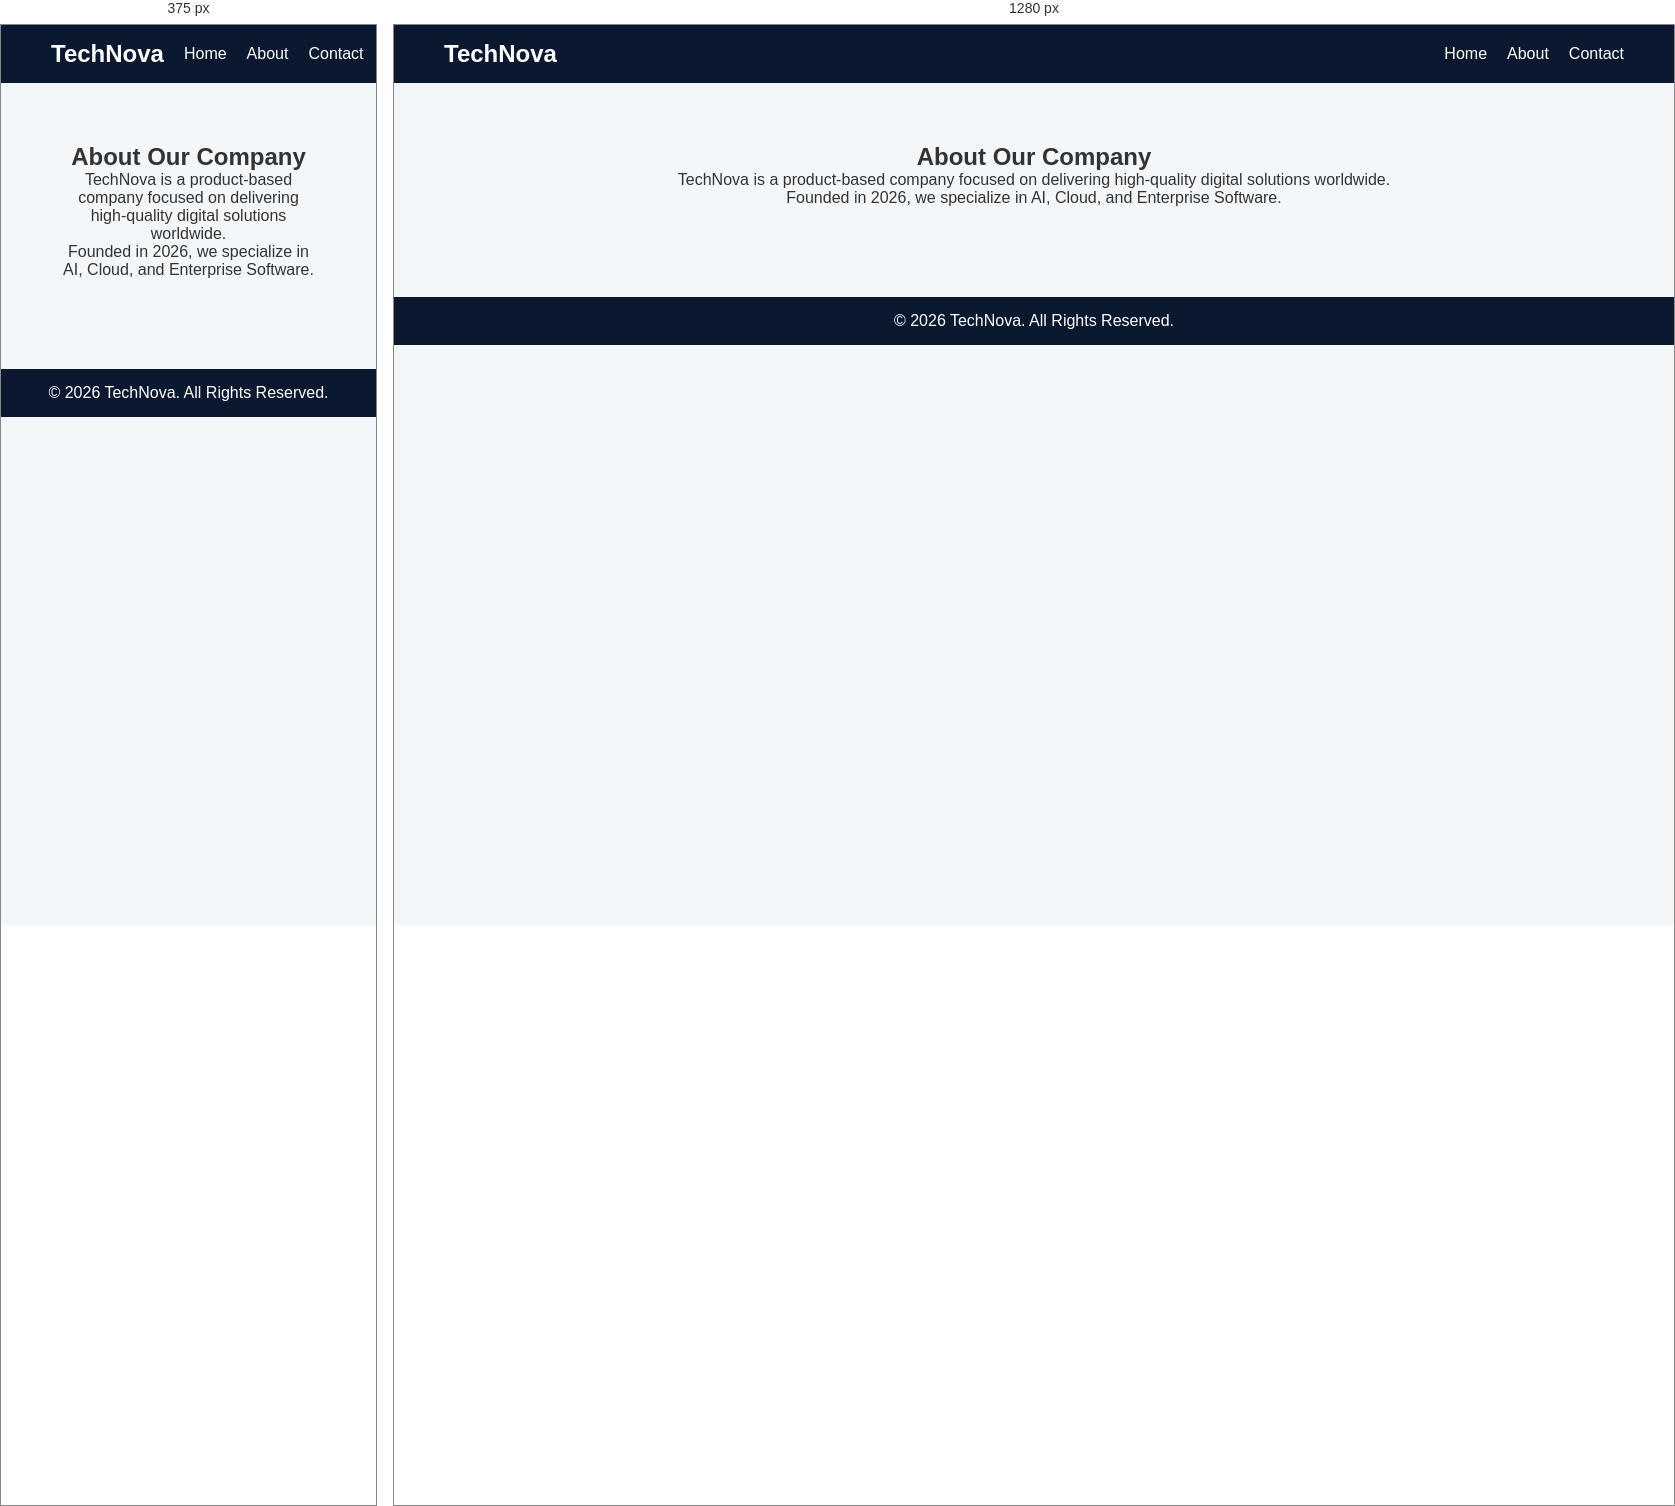
Rendered at 375 px and 1280 px, left to right.

<!-- file: about.html -->
<!DOCTYPE html>
<html lang="en">
<head>
    <title>About - TechNova</title>
    <link rel="stylesheet" href="style.css">
</head>
<body>

<header>
    <nav>
        <h2 class="logo">TechNova</h2>
        <ul class="nav-links">
            <li><a href="index.html">Home</a></li>
            <li><a href="about.html">About</a></li>
            <li><a href="contact.html">Contact</a></li>
        </ul>
    </nav>
</header>

<section class="about">
    <h1>About Our Company</h1>
    <p>
        TechNova is a product-based company focused on delivering 
        high-quality digital solutions worldwide.
    </p>
    <p>
        Founded in 2026, we specialize in AI, Cloud, and Enterprise Software.
    </p>
</section>

<footer>
    <p>© 2026 TechNova. All Rights Reserved.</p>
</footer>

<script src="script.js"></script>
</body>
</html>

/* @media block from style.css */
@media(max-width:768px){
    .product-container{
        flex-direction: column;
        align-items: center;
    }

    .card{
        margin-bottom: 20px;
    }
}